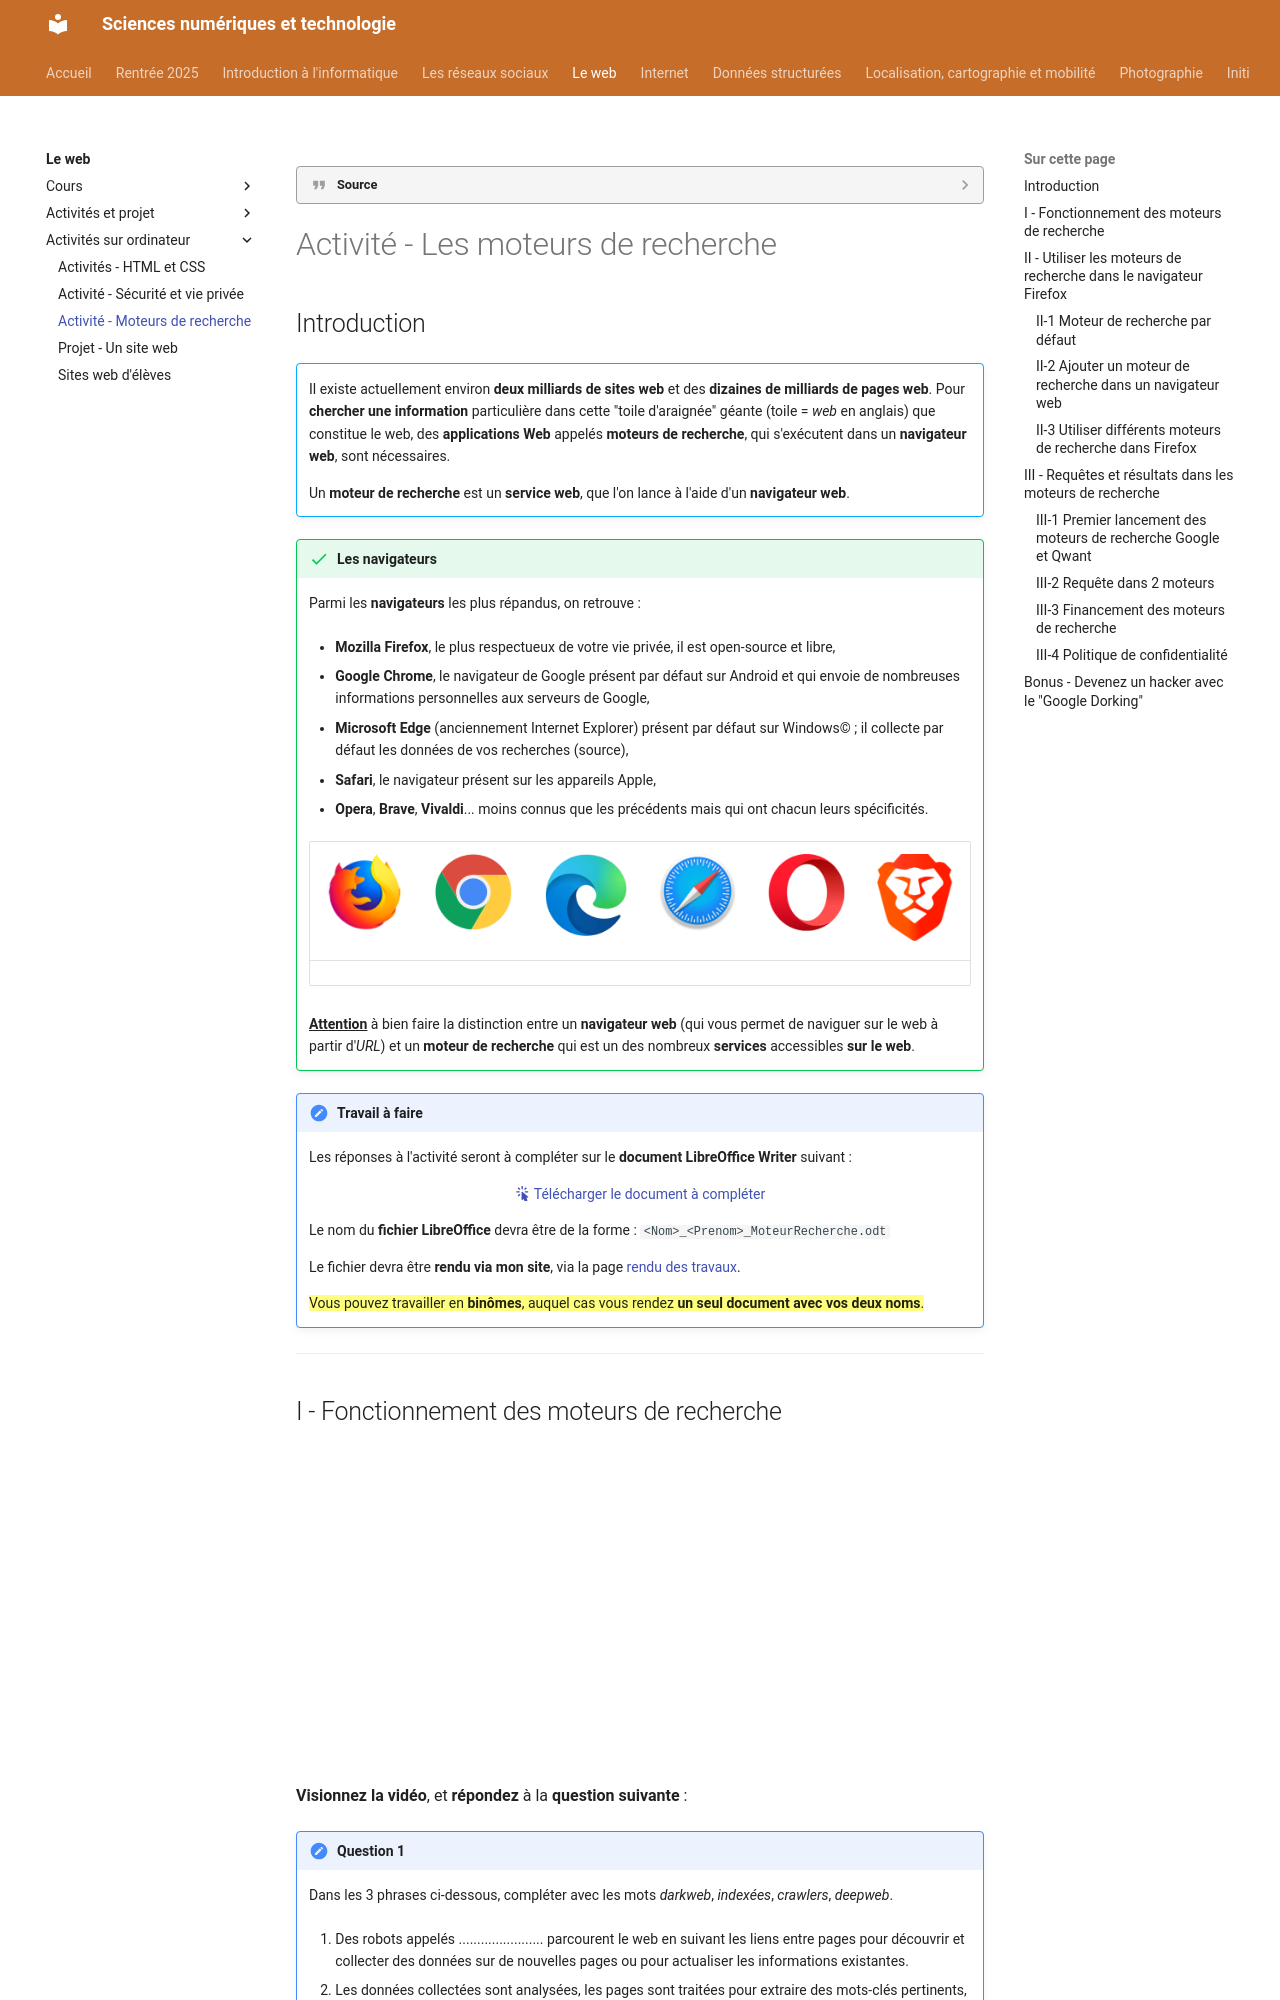

repository: erwandemerville/snt · page: web/moteurs_recherche/index.html · generator: mkdocs

??? quote "Source"
    Cette activité est basée sur celle-ci :

    - [http://portail.lyc-la-martiniere-diderot.ac-lyon.fr/srv20/co/AA2_-_Moteur_de_recherche.html](http://portail.lyc-la-martiniere-diderot.ac-lyon.fr/srv20/co/AA2_-_Moteur_de_recherche.html){ target="_blank" }

# Activité - Les moteurs de recherche

## Introduction

!!! abstract ""
    Il existe actuellement environ **deux milliards de sites web** et des **dizaines de milliards de pages web**. Pour **chercher une information** particulière dans cette "toile d'araignée" géante (toile = *web* en anglais) que constitue le web, des **applications Web** appelés **moteurs de recherche**, qui s'exécutent dans un **navigateur web**, sont nécessaires.

    Un **moteur de recherche** est un **service web**, que l'on lance à l'aide d'un **navigateur web**.

!!! success "Les navigateurs"
    Parmi les **navigateurs** les plus répandus, on retrouve :

    - **Mozilla Firefox**, le plus respectueux de votre vie privée, il est open-source et libre,

    - **Google Chrome**, le navigateur de Google présent par défaut sur Android et qui envoie de nombreuses informations personnelles aux serveurs de Google,

    - **Microsoft Edge** (anciennement Internet Explorer) présent par défaut sur Windows© ; il collecte par défaut les données de vos recherches (source),

    - **Safari**, le navigateur présent sur les appareils Apple,

    - **Opera**, **Brave**, **Vivaldi**... moins connus que les précédents mais qui ont chacun leurs spécificités.

    | ![Logo Firefox](images/logo_firefox.png)   | ![Logo Google Chrome](images/logo_chrome.png)   | ![Logo Edge](images/logo_Microsoft_Edge_1.png)   | ![Logo Safari](images/logo_safari.png)   | ![Logo Opera](images/logo_opera.png)   | ![Logo Brave](images/logo_Brave.png)   |
    | ---- | ---- | ---- | ---- | ---- | ---- |

    **<u>Attention</u>** à bien faire la distinction entre un **navigateur web** (qui vous permet de naviguer sur le web à partir d'*URL*) et un **moteur de recherche** qui est un des nombreux **services** accessibles **sur le web**.

!!! note "Travail à faire"
    Les réponses à l'activité seront à compléter sur le **document LibreOffice Writer** suivant :

    <center>
    [:material-cursor-default-click: Télécharger le document à compléter](documents/document_reponse_moteurs_recherche.odt){ target="_blank" }
    </center>

    Le nom du **fichier LibreOffice** devra être de la forme : `<Nom>_<Prenom>_MoteurRecherche.odt`

    Le fichier devra être **rendu via mon site**, via la page [rendu des travaux](../rendus.md){ target="_blank" }.

    ==Vous pouvez travailler en **binômes**, auquel cas vous rendez **un seul document avec vos deux noms**.==


---
